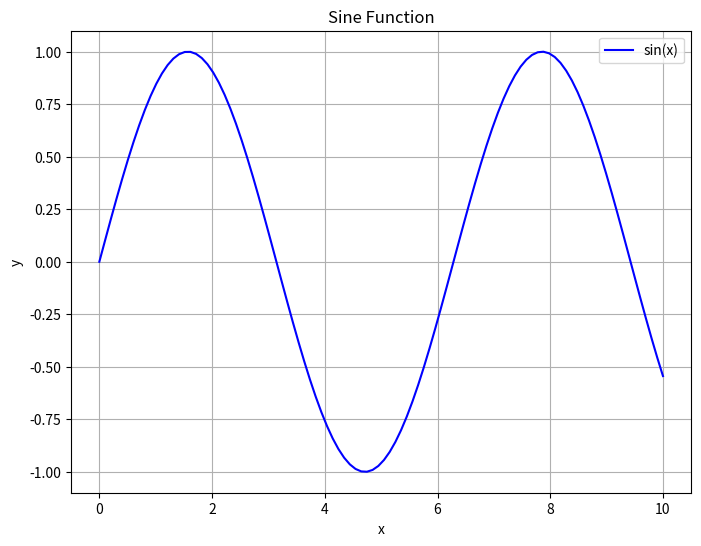

This figure's Python source:
###
# Export figure to file
#
# By using plt.savefig(), we can save the current figure to a file in various formats (e.g., PNG, PDF, SVG). This is useful for sharing or embedding the figure in documents.
###

import numpy as np
import matplotlib.pyplot as plt

# Generate some data
x = np.linspace(0, 10, 100)
y = np.sin(x)

# Create a figure and plot the data
fig, ax = plt.subplots(figsize=(8, 6))
ax.plot(x, y, label='sin(x)', color='blue')
ax.set_title('Sine Function')
ax.set_xlabel('x')
ax.set_ylabel('y')
ax.legend()
ax.grid()

plt.show()

# Save the figure to a file
plt.savefig('08.png', dpi=300)  # Save as PNG with high resolution
